Run: headless pygame with SDL's dummy video driver; simulated clock (each Clock.tick advances the game by its frame time, no real sleeping); random seed 0; keys injected as events and as key.get_pressed() state; mouse plan: one left click at the window centre at the start of phase 2, then a move to the lower-right quarter at the start of phase 3.
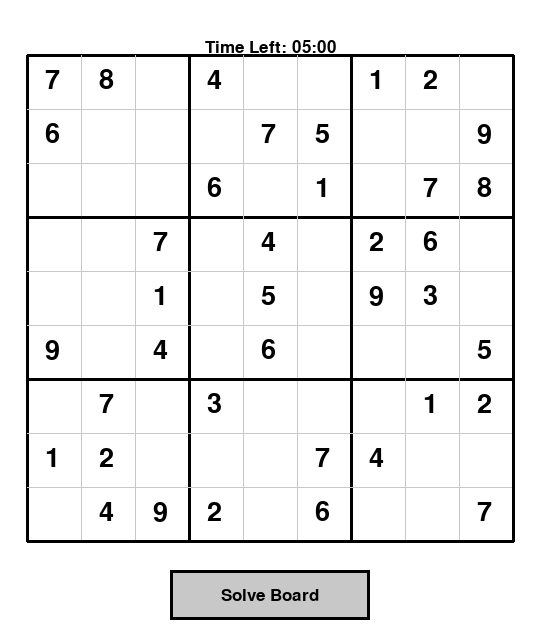
Frame 1 of 4 · flips 1–60 · no input
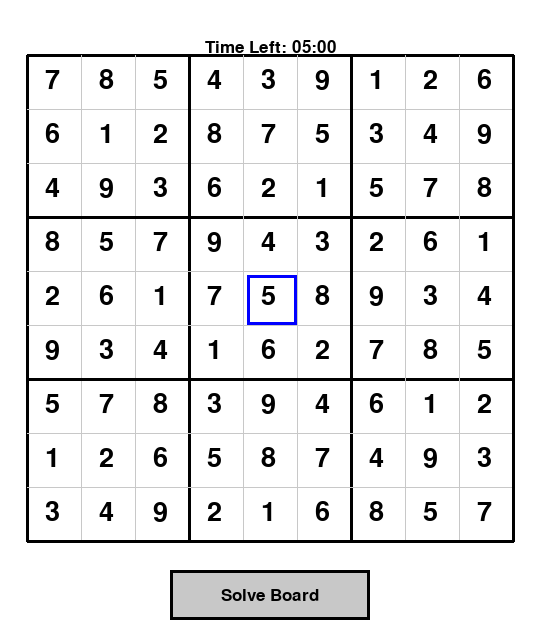
Frame 2 of 4 · flips 61–180 · clicked the window centre · tapped SPACE, RETURN · held RIGHT (→), D
Frame 3 of 4 · flips 181–300 · moved the mouse to the lower-right quarter · held DOWN (↓), S · screen unchanged from frame 2, image omitted
Frame 4 of 4 · flips 301–420 · held LEFT (←), A, UP (↑), W · screen unchanged from frame 3, image omitted

The pygame program that drew these frames:

import pygame
import time

# Colors
WHITE = (255, 255, 255)
BLACK = (0, 0, 0)
GRAY = (200, 200, 200)
BLUE = (0, 0, 255)
GREEN = (0, 255, 0)

# Set up the display
pygame.init()
WIDTH = 540
HEIGHT = 640
FPS = 60
screen = pygame.display.set_mode((WIDTH, HEIGHT))
pygame.display.set_caption("Sudoku Solver")
clock = pygame.time.Clock()

# Sudoku board
board = [
    [7, 8, 0, 4, 0, 0, 1, 2, 0],
    [6, 0, 0, 0, 7, 5, 0, 0, 9],
    [0, 0, 0, 6, 0, 1, 0, 7, 8],
    [0, 0, 7, 0, 4, 0, 2, 6, 0],
    [0, 0, 1, 0, 5, 0, 9, 3, 0],
    [9, 0, 4, 0, 6, 0, 0, 0, 5],
    [0, 7, 0, 3, 0, 0, 0, 1, 2],
    [1, 2, 0, 0, 0, 7, 4, 0, 0],
    [0, 4, 9, 2, 0, 6, 0, 0, 7]
]

# Fonts
pygame.font.init()
font_small = pygame.font.SysFont(None, 25)
font_big = pygame.font.SysFont(None, 40)

# Timer
start_time = time.time()
countdown_time = 300  # 5 minutes in seconds
elapsed_time = 0

# Cell dimensions
CELL_SIZE = 50
CELL_PADDING = 4

# Calculate the board dimensions
BOARD_SIZE = CELL_SIZE * 9 + CELL_PADDING * 9
BOARD_POS_X = (WIDTH - BOARD_SIZE) // 2
BOARD_POS_Y = (HEIGHT - BOARD_SIZE - font_big.get_height() - font_small.get_height()) // 2

# Selected cell position
selected = (-1, -1)

# Solve board flag
solve_board = False

# User input mode
input_mode = False
input_counter = 0
input_original = [[0] * 9 for _ in range(9)]


def solve(bo):
    find = find_empty(bo)
    if not find:
        return True
    else:
        row, col = find

    for i in range(1, 10):
        if valid_check(bo, i, (row, col)):
            bo[row][col] = i

            if solve(bo):
                return True

            bo[row][col] = 0

    return False


def valid_check(bo, num, pos):
    # Row
    for i in range(len(bo[0])):
        if bo[pos[0]][i] == num and pos[1] != i:
            return False

    # Column
    for i in range(len(bo)):
        if bo[i][pos[1]] == num and pos[0] != i:
            return False

    # Check box
    box_x = pos[1] // 3
    box_y = pos[0] // 3
    for i in range(box_y * 3, box_y * 3 + 3):
        for j in range(box_x * 3, box_x * 3 + 3):
            if bo[i][j] == num and (i, j) != pos:
                return False

    return True


def draw_grid():
    for i in range(10):
        if i % 3 == 0:
            pygame.draw.line(screen, BLACK, (BOARD_POS_X, BOARD_POS_Y + i * (CELL_SIZE + CELL_PADDING)),
                             (BOARD_POS_X + BOARD_SIZE, BOARD_POS_Y + i * (CELL_SIZE + CELL_PADDING)), 3)
            pygame.draw.line(screen, BLACK, (BOARD_POS_X + i * (CELL_SIZE + CELL_PADDING), BOARD_POS_Y),
                             (BOARD_POS_X + i * (CELL_SIZE + CELL_PADDING), BOARD_POS_Y + BOARD_SIZE), 3)
        else:
            pygame.draw.line(screen, GRAY, (BOARD_POS_X, BOARD_POS_Y + i * (CELL_SIZE + CELL_PADDING)),
                             (BOARD_POS_X + BOARD_SIZE, BOARD_POS_Y + i * (CELL_SIZE + CELL_PADDING)), 1)
            pygame.draw.line(screen, GRAY, (BOARD_POS_X + i * (CELL_SIZE + CELL_PADDING), BOARD_POS_Y),
                             (BOARD_POS_X + i * (CELL_SIZE + CELL_PADDING), BOARD_POS_Y + BOARD_SIZE), 1)


def draw_numbers():
    for i in range(9):
        for j in range(9):
            num = str(board[i][j])
            if num != '0':
                pos_x = BOARD_POS_X + j * (CELL_SIZE + CELL_PADDING) + CELL_SIZE // 2
                pos_y = BOARD_POS_Y + i * (CELL_SIZE + CELL_PADDING) + CELL_SIZE // 2
                text_surface = font_big.render(num, True, BLACK)
                text_rect = text_surface.get_rect(center=(pos_x, pos_y))
                screen.blit(text_surface, text_rect)


def draw_selection():
    if selected != (-1, -1):
        pos_x = BOARD_POS_X + selected[1] * (CELL_SIZE + CELL_PADDING) + CELL_PADDING
        pos_y = BOARD_POS_Y + selected[0] * (CELL_SIZE + CELL_PADDING) + CELL_PADDING
        pygame.draw.rect(screen, BLUE, (pos_x, pos_y, CELL_SIZE, CELL_SIZE), 3)


def draw_timer():
    global elapsed_time
    elapsed_time = int(time.time() - start_time)
    remaining_time = countdown_time - elapsed_time
    if remaining_time <= 0:
        remaining_time = 0

    minutes = remaining_time // 60
    seconds = remaining_time % 60
    timer_text = f"Time Left: {minutes:02d}:{seconds:02d}"
    timer_surface = font_small.render(timer_text, True, BLACK)
    timer_rect = timer_surface.get_rect(center=(WIDTH // 2, BOARD_POS_Y - font_small.get_height() // 2))
    screen.blit(timer_surface, timer_rect)


def find_empty(bo):
    for i in range(len(bo)):
        for j in range(len(bo[0])):
            if bo[i][j] == 0:
                return (i, j)

    return None


def solve_puzzle():
    solve(board)


def reset_input():
    global input_counter
    for i in range(9):
        for j in range(9):
            if input_original[i][j] != 0:
                board[i][j] = input_original[i][j]
            else:
                board[i][j] = 0
    input_counter += 1


def check_solution():
    global input_counter
    if solve(board):
        input_counter = 3  # Set input_counter to 3 to prevent further input attempts
        start_time -= elapsed_time  # Set start_time to simulate time reaching zero
    else:
        reset_input()


# Main loop
running = True
while running:
    clock.tick(FPS)

    for event in pygame.event.get():
        if event.type == pygame.QUIT:
            running = False

        if event.type == pygame.MOUSEBUTTONDOWN:
            if event.button == 1:  # Left mouse button
                x, y = pygame.mouse.get_pos()
                if BOARD_POS_X <= x <= BOARD_POS_X + BOARD_SIZE and BOARD_POS_Y <= y <= BOARD_POS_Y + BOARD_SIZE:
                    row = (y - BOARD_POS_Y) // (CELL_SIZE + CELL_PADDING)
                    col = (x - BOARD_POS_X) // (CELL_SIZE + CELL_PADDING)
                    selected = (row, col)
                else:
                    selected = (-1, -1)

        if event.type == pygame.KEYDOWN:
            if event.key == pygame.K_SPACE:
                solve_puzzle()
            if selected != (-1, -1):
                if not input_mode and board[selected[0]][selected[1]] == 0:
                    input_mode = True
                    input_counter = 0
                    for i in range(9):
                        input_original[i] = board[i].copy()
                elif input_mode and input_counter < 3:
                    if event.unicode.isnumeric():
                        num = int(event.unicode)
                        board[selected[0]][selected[1]] = num
                    elif event.key == pygame.K_BACKSPACE:
                        board[selected[0]][selected[1]] = 0
                    elif event.key == pygame.K_RETURN:
                        check_solution()

    screen.fill(WHITE)

    draw_grid()
    draw_numbers()
    draw_selection()
    draw_timer()

    if solve_board:
        solve(board)
        solve_board = False

    # Solve Board Button
    button_width = 200
    button_height = 50
    button_x = (WIDTH - button_width) // 2
    button_y = HEIGHT - button_height - 20
    button_rect = pygame.Rect(button_x, button_y, button_width, button_height)
    pygame.draw.rect(screen, GRAY, button_rect)
    solve_text = font_small.render("Solve Board", True, BLACK)
    solve_text_rect = solve_text.get_rect(center=button_rect.center)
    screen.blit(solve_text, solve_text_rect)

    # Check if Solve Board Button is clicked
    mouse_pos = pygame.mouse.get_pos()
    if button_rect.collidepoint(mouse_pos):
        pygame.draw.rect(screen, BLUE, button_rect, 3)
        if pygame.mouse.get_pressed()[0]:  # Left mouse button
            solve_board = True
    else:
        pygame.draw.rect(screen, BLACK, button_rect, 3)

    # User Input Mode Indicator
    if input_mode:
        if input_counter < 3:
            mode_text = font_small.render("User Input Mode (Tries Left: " + str(3 - input_counter) + ")", True, GREEN)
        else:
            mode_text = font_small.render("User Input Mode (Tries Left: 0)", True, BLACK)
        mode_text_rect = mode_text.get_rect(center=(WIDTH // 2, BOARD_POS_Y - font_small.get_height() // 2))
        screen.blit(mode_text, mode_text_rect)

    pygame.display.flip()

    if elapsed_time >= countdown_time or input_counter == 3:
        pygame.time.wait(1000)  # Wait for 1 second before quitting
        running = False

pygame.quit()
